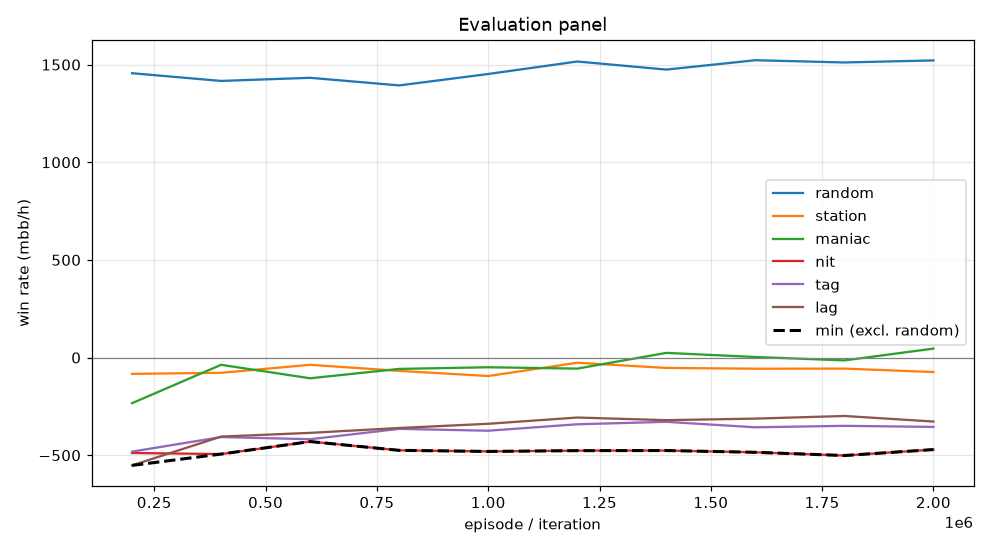

The file beside this chart, header and first rows:
episode, min, mean, random_mean, random_se, station_mean, station_se, maniac_mean, maniac_se, nit_mean, nit_se, tag_mean, tag_se, lag_mean, lag_se, act_call, act_raise, act_fold, act_check
199999, -552.0, -367.8, 1456, 102.5, -83.5, 46.85, -233.5, 102, -488.5, 111.3, -481.5, 104.9, -552.0, 106, 0.537, 0.4388, 0.01727, 0.006991
399999, -494.0, -284.1, 1416, 101.5, -78.0, 40.08, -37.0, 50.81, -494.0, 108.4, -407.0, 96.84, -404.5, 92.33, 0.5609, 0.4239, 0.009656, 0.005498
599999, -430.0, -275.3, 1432, 105.1, -37.0, 38.87, -106.0, 52.95, -430.0, 107.2, -418.0, 97.07, -385.5, 89.5, 0.56, 0.4276, 0.00848, 0.003917
799999, -475.0, -265.3, 1394, 102.9, -68.0, 39.28, -58.0, 46.44, -475.0, 109.9, -365.0, 97.3, -360.5, 92.07, 0.5609, 0.4274, 0.00868, 0.003047
999999, -480.5, -267.6, 1452, 100.4, -94.5, 50.11, -49.5, 36.01, -480.5, 108.2, -374.5, 96.08, -339.0, 88.82, 0.5653, 0.4207, 0.008743, 0.005227
1199999, -476.5, -241.6, 1516, 99.63, -26.5, 31.62, -56.5, 51.04, -476.5, 108.7, -341.5, 96.23, -307.0, 89.82, 0.5603, 0.4321, 0.005236, 0.002434
1399999, -476.0, -230.9, 1474, 101.4, -53.0, 38.94, 24.0, 38.84, -476.0, 108.4, -329.0, 95.47, -320.5, 90.29, 0.5618, 0.4303, 0.006454, 0.001521
1599999, -485.0, -241.7, 1522, 100.2, -57.0, 40.64, 3.0, 46.5, -485.0, 109.2, -357.0, 96.76, -312.5, 88.52, 0.5633, 0.4281, 0.006416, 0.002215
1799999, -501.5, -244.2, 1511, 99.62, -56.5, 35.62, -14.5, 42.16, -501.5, 109, -349.5, 95.69, -299.0, 87.28, 0.5636, 0.4305, 0.004505, 0.001379
1999999, -471.0, -236.3, 1522, 100.2, -74.0, 38.96, 46.0, 34.78, -471.0, 108.8, -355.0, 95.59, -327.5, 88.69, 0.5656, 0.4279, 0.003854, 0.002615
